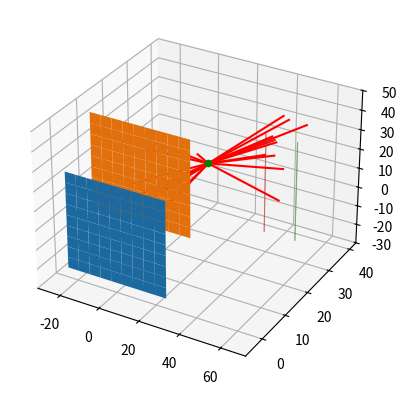

Reproduce this figure in Python.
# -*- coding: utf-8 -*-
"""
Created on Fri Feb  3 11:35:47 2023

[redacted]
"""

import numpy as np
import matplotlib.pyplot as plt
from mpl_toolkits.mplot3d import Axes3D

# Define the parameters of the simulation
source_energy = 511 # keV
detector_thickness = 0.5 # cm
detector_efficiency = 0.5 # 50%
detector_resolution = 0.05 # keV
n_photons = 10 # Number of photons to simulate

# Define the screen and detector positions
screen_pos = np.array([0, 10, 20])
detector_pos = np.array([0, 0, 20])
scatter_screen_dimensions = [50, 0.5, 50]
detector_dimensions = [50, 0.5, 50]
scr2_pos = np.array([50, 20, 20])
scr2_dim = [0.5, 50, 50]
det2_pos = np.array([65, 20, 20])
det2_dim = [0.5, 50, 50]
print(screen_pos[1])

#idk if this is correct orientation/positioning for source cuz visual looks weird

# Generate a random position for the source
source_position = np.random.rand(3) + 2*screen_pos[1]

# Create the figure and axis objects
fig = plt.figure()
ax = fig.add_subplot(111, projection='3d')

# Define the initial position and direction of the photons
dir = []
for i in range(n_photons):
    x = np.random.random() * scatter_screen_dimensions[0]
    y = 0
    z = np.random.random() * scatter_screen_dimensions[2]
    pos1 = source_position
    dir.append(screen_pos - np.array([scatter_screen_dimensions[0]/2, 0,scatter_screen_dimensions[2]/2]) + np.array([x,y,z])- source_position)
    #dir[i] = screen_pos - np.array([scatter_screen_dimensions[0]/2, 0,scatter_screen_dimensions[2]/2]) + np.array([x,y,z])- source_position 
    # Calculate the intersection points with the screen and detector
    intersection1_screen = pos1 + np.dot((screen_pos - pos1), dir[i]) / np.dot(dir[i], dir[i]) * dir[i]
    intersection1_detector = intersection1_screen + np.dot((detector_pos - intersection1_screen), dir[i]) / np.dot(dir[i], dir[i]) * dir[i]
    # Plot the photons' path
    ax.plot([pos1[0], intersection1_screen[0], intersection1_detector[0]],
        [pos1[1], intersection1_screen[1], intersection1_detector[1]],
        [pos1[2], intersection1_screen[2], intersection1_detector[2]], 'r')
    
# Define the initial position and direction of the photons towards second screen
dir2 = []
for i in range(n_photons):
    x = 0
    y = np.random.random() * scr2_dim[1]
    z = np.random.random() * scr2_dim[2]
    pos1 = source_position
    dir2.append(scr2_pos - np.array([scr2_dim[0]/2, 0,scr2_dim[2]/2]) + np.array([x,y,z])- source_position)
    #dir[i] = screen_pos - np.array([scatter_screen_dimensions[0]/2, 0,scatter_screen_dimensions[2]/2]) + np.array([x,y,z])- source_position 
    # Calculate the intersection points with the screen and detector
    intersection2_screen = pos1 + np.dot((scr2_pos - pos1), dir2[i]) / np.dot(dir2[i], dir2[i]) * dir2[i]
    intersection2_detector = intersection2_screen + np.dot((det2_pos - intersection2_screen), dir2[i]) / np.dot(dir2[i], dir2[i]) * dir2[i]
    print(intersection2_screen)
    
    # Plot the photons' path
    ax.plot([pos1[0], intersection2_screen[0], intersection2_detector[0]],
        [pos1[1], intersection2_screen[1], intersection2_detector[1]],
        [pos1[2], intersection2_screen[2], intersection2_detector[2]], 'r')    

def compton_scattering_angle(E_0, E):
    m_e = 5.11e-10 # Electron mass in keV/c^2


    # Calculate the scattering angle
    cos_theta = 1 - (E_0 / (E_0 + m_e)) * (1 - (E / (E + m_e)))
    theta = np.arccos(cos_theta)

    return theta

#code for rotational vector in x-z plane cuz this is whats happening in second screen?
"""
def rotate_vector_2d(v, theta):
    R = np.array([[np.cos(theta), -np.sin(theta)],
                  [np.sin(theta), np.cos(theta)]])
    v_rotated = np.dot(R, v)
    return v_rotated
"""
def rotate_vector_3d(v, axis, theta):
    axis = axis / np.linalg.norm(axis)
    a = np.cos(theta / 2)
    b, c, d = -axis * np.sin(theta / 2)
    rotation_matrix = np.array([[a * a + b * b - c * c - d * d, 2 * (b * c - a * d), 2 * (b * d + a * c)],
                                [2 * (b * c + a * d), a * a + c * c - b * b - d * d, 2 * (c * d - a * b)],
                                [2 * (b * d - a * c), 2 * (c * d + a * b), a * a + d * d - b * b - c * c]])
    v_rotated = np.dot(rotation_matrix, v)
    return v_rotated

    
# Change the path of the photons as they scatter
E_0 = source_energy
photon = []
for i in range(n_photons):
    E = np.random.random() * E_0
    photon.append([dir[i], E])
    
# Change the path of the photons as they scatter towards second screen
E_0 = source_energy*1.6e-16
photon = []
for i in range(n_photons):
    E = np.random.random() * E_0
    photon.append([dir2[i], E])
    #m_e = 9.1e-31
    #c = 3e8
    #theta = np.arccos(1+((m_e * c**2)*((1/E_0 - 1/E))))
    #print(compton_scattering_angle(E_0, E))
    v = dir2[0] + dir2[2]
    #angle = compton_scattering_angle(E_0, E)
    #print(rotate_vector_2d(v, compton_scattering_angle(E_0, E)))
    pho_dir = dir2[i] # vector describing photon path
    #print(pho_dir)
    
    
    
    

     


# Plot the detector position
detector_position = np.array([0, 0, 0])
x = np.linspace(detector_position[0] - detector_dimensions[0]/2, detector_position[0] + detector_dimensions[0]/2, 10)
z = np.linspace(detector_position[2] - detector_dimensions[2]/2, detector_position[2] + detector_dimensions[2]/2, 10)
X, Z = np.meshgrid(x, z)
Y = np.full((10, 10), detector_position[1])
ax.plot_surface(X, Y, Z)

# Plot the scattering material position
x = np.linspace(screen_pos[0] - scatter_screen_dimensions[0]/2, screen_pos[0] + scatter_screen_dimensions[0]/2, 10)
z = np.linspace(screen_pos[2] - scatter_screen_dimensions[2]/2, screen_pos[2] + scatter_screen_dimensions[2]/2, 10)
X, Z = np.meshgrid(x, z)
Y = np.full((10, 10), screen_pos[1])
ax.plot_surface(X, Y, Z)


# Plotting 2nd detector 
x = np.linspace(det2_pos[0] - det2_dim[0]/2, det2_pos[0] + det2_dim[0]/2, 10)
z = np.linspace(det2_pos[2] - det2_dim[2]/2, det2_pos[2] + det2_dim[2]/2, 10)
X, Z = np.meshgrid(x, z)
Y = np.full((10, 10), det2_pos[1])
ax.plot_surface(X, Y, Z)

# Plotting 2nd detector 
x = np.linspace(scr2_pos[0] - scr2_dim[0]/2, scr2_pos[0] + scr2_dim[0]/2, 10)
z = np.linspace(scr2_pos[2] - scr2_dim[2]/2, scr2_pos[2] + scr2_dim[2]/2, 10)
X, Z = np.meshgrid(x, z)
Y = np.full((10, 10), scr2_pos[1])
ax.plot_surface(X, Y, Z)

# Plot the source position
ax.scatter(source_position[0], source_position[1], source_position[2], color='green', label='Source')

# Show the plot
plt.show()
